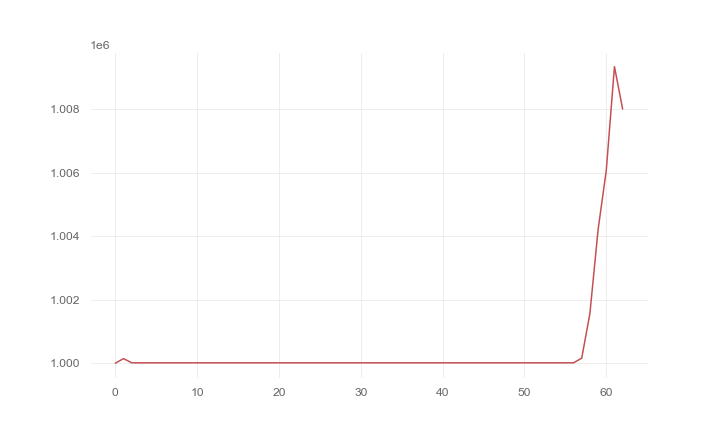

Data behind this chart, as committed beside it:
, 0
0, 1000000
1, 1000143
2, 1000012
3, 1000012
4, 1000012
5, 1000012
6, 1000012
7, 1000012
8, 1000012
9, 1000012
10, 1000012
11, 1000012
12, 1000012
13, 1000012
14, 1000012
15, 1000012
16, 1000012
17, 1000012
18, 1000012
19, 1000012
20, 1000012
21, 1000012
22, 1000012
23, 1000012
24, 1000012
25, 1000012
26, 1000012
27, 1000012
28, 1000012
29, 1000012
30, 1000012
31, 1000012
32, 1000012
33, 1000012
34, 1000012
35, 1000012
36, 1000012
37, 1000012
38, 1000012
39, 1000012
40, 1000012
41, 1000012
42, 1000012
43, 1000012
44, 1000012
45, 1000012
46, 1000012
47, 1000012
48, 1000012
49, 1000012
50, 1000012
51, 1000012
52, 1000012
53, 1000012
54, 1000012
55, 1000012
56, 1000012
57, 1000158
58, 1001566
59, 1004207
... 3 more rows
